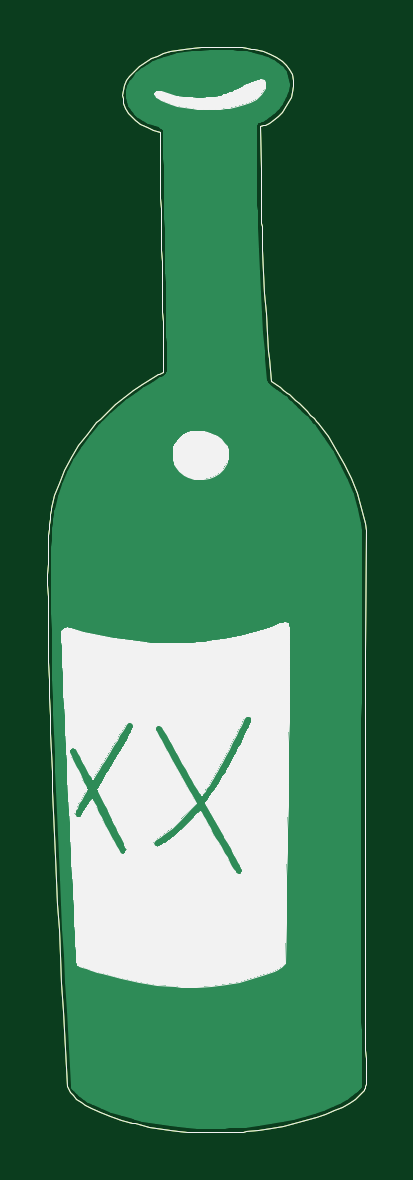
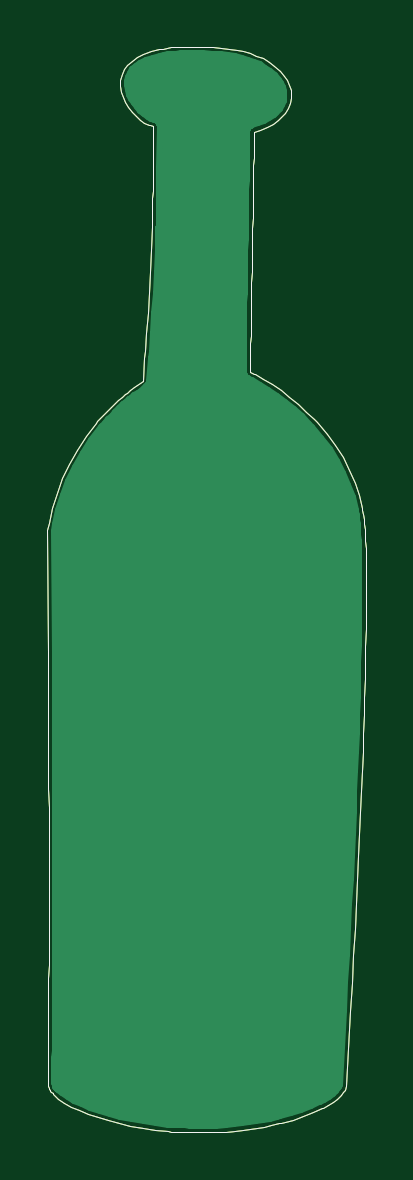
Circuit board: 7 layer files. Board 13.5 x 46.0 mm.
- bottom_copper: rick-bottle-B_Cu.gbl (43738 bytes)
- bottom_mask: rick-bottle-B_Mask.gbs (498 bytes)
- bottom_silk: rick-bottle-B_SilkS.gbo (13619 bytes)
- outline: rick-bottle-Edge_Cuts.GKO (13585 bytes)
- top_copper: rick-bottle-F_Cu.gtl (43738 bytes)
- top_mask: rick-bottle-F_Mask.gts (498 bytes)
- top_silk: rick-bottle-F_SilkS.gto (40208 bytes)

=== bottom_copper: rick-bottle-B_Cu.gbl (43738 bytes, source omitted) ===
=== bottom_mask: rick-bottle-B_Mask.gbs ===
G04 #@! TF.GenerationSoftware,KiCad,Pcbnew,(5.1.0-0)*
G04 #@! TF.CreationDate,2019-11-19T21:44:26-07:00*
G04 #@! TF.ProjectId,rick-bottle,7269636b-2d62-46f7-9474-6c652e6b6963,rev?*
G04 #@! TF.SameCoordinates,Original*
G04 #@! TF.FileFunction,Soldermask,Bot*
G04 #@! TF.FilePolarity,Negative*
%FSLAX46Y46*%
G04 Gerber Fmt 4.6, Leading zero omitted, Abs format (unit mm)*
G04 Created by KiCad (PCBNEW (5.1.0-0)) date 2019-11-19 21:44:26*
%MOMM*%
%LPD*%
G04 APERTURE LIST*
G04 APERTURE END LIST*
M02*

=== bottom_silk: rick-bottle-B_SilkS.gbo (13619 bytes, source omitted) ===
=== outline: rick-bottle-Edge_Cuts.GKO (13585 bytes, source omitted) ===
=== top_copper: rick-bottle-F_Cu.gtl (43738 bytes, source omitted) ===
=== top_mask: rick-bottle-F_Mask.gts ===
G04 #@! TF.GenerationSoftware,KiCad,Pcbnew,(5.1.0-0)*
G04 #@! TF.CreationDate,2019-11-19T21:44:26-07:00*
G04 #@! TF.ProjectId,rick-bottle,7269636b-2d62-46f7-9474-6c652e6b6963,rev?*
G04 #@! TF.SameCoordinates,Original*
G04 #@! TF.FileFunction,Soldermask,Top*
G04 #@! TF.FilePolarity,Negative*
%FSLAX46Y46*%
G04 Gerber Fmt 4.6, Leading zero omitted, Abs format (unit mm)*
G04 Created by KiCad (PCBNEW (5.1.0-0)) date 2019-11-19 21:44:26*
%MOMM*%
%LPD*%
G04 APERTURE LIST*
G04 APERTURE END LIST*
M02*

=== top_silk: rick-bottle-F_SilkS.gto (40208 bytes, source omitted) ===
